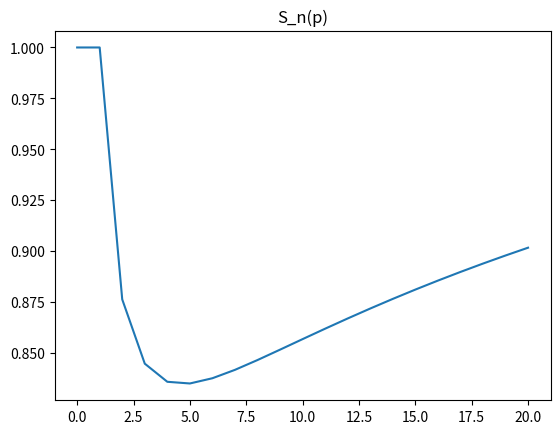

The matplotlib source for this figure:
import matplotlib.pyplot as plt
import math as m

def sarmo(N,p):    
  S=[1]; a=0
  n=1
  while n<=N:
    a=a+1/n
    S.append(a-p*m.log(n))
    n=n+1
  return S

Sp=sarmo(20,0.9)
print(Sp)
plt.figure()
plt.plot(Sp)
plt.title("S_n(p)"); 
plt.show()
